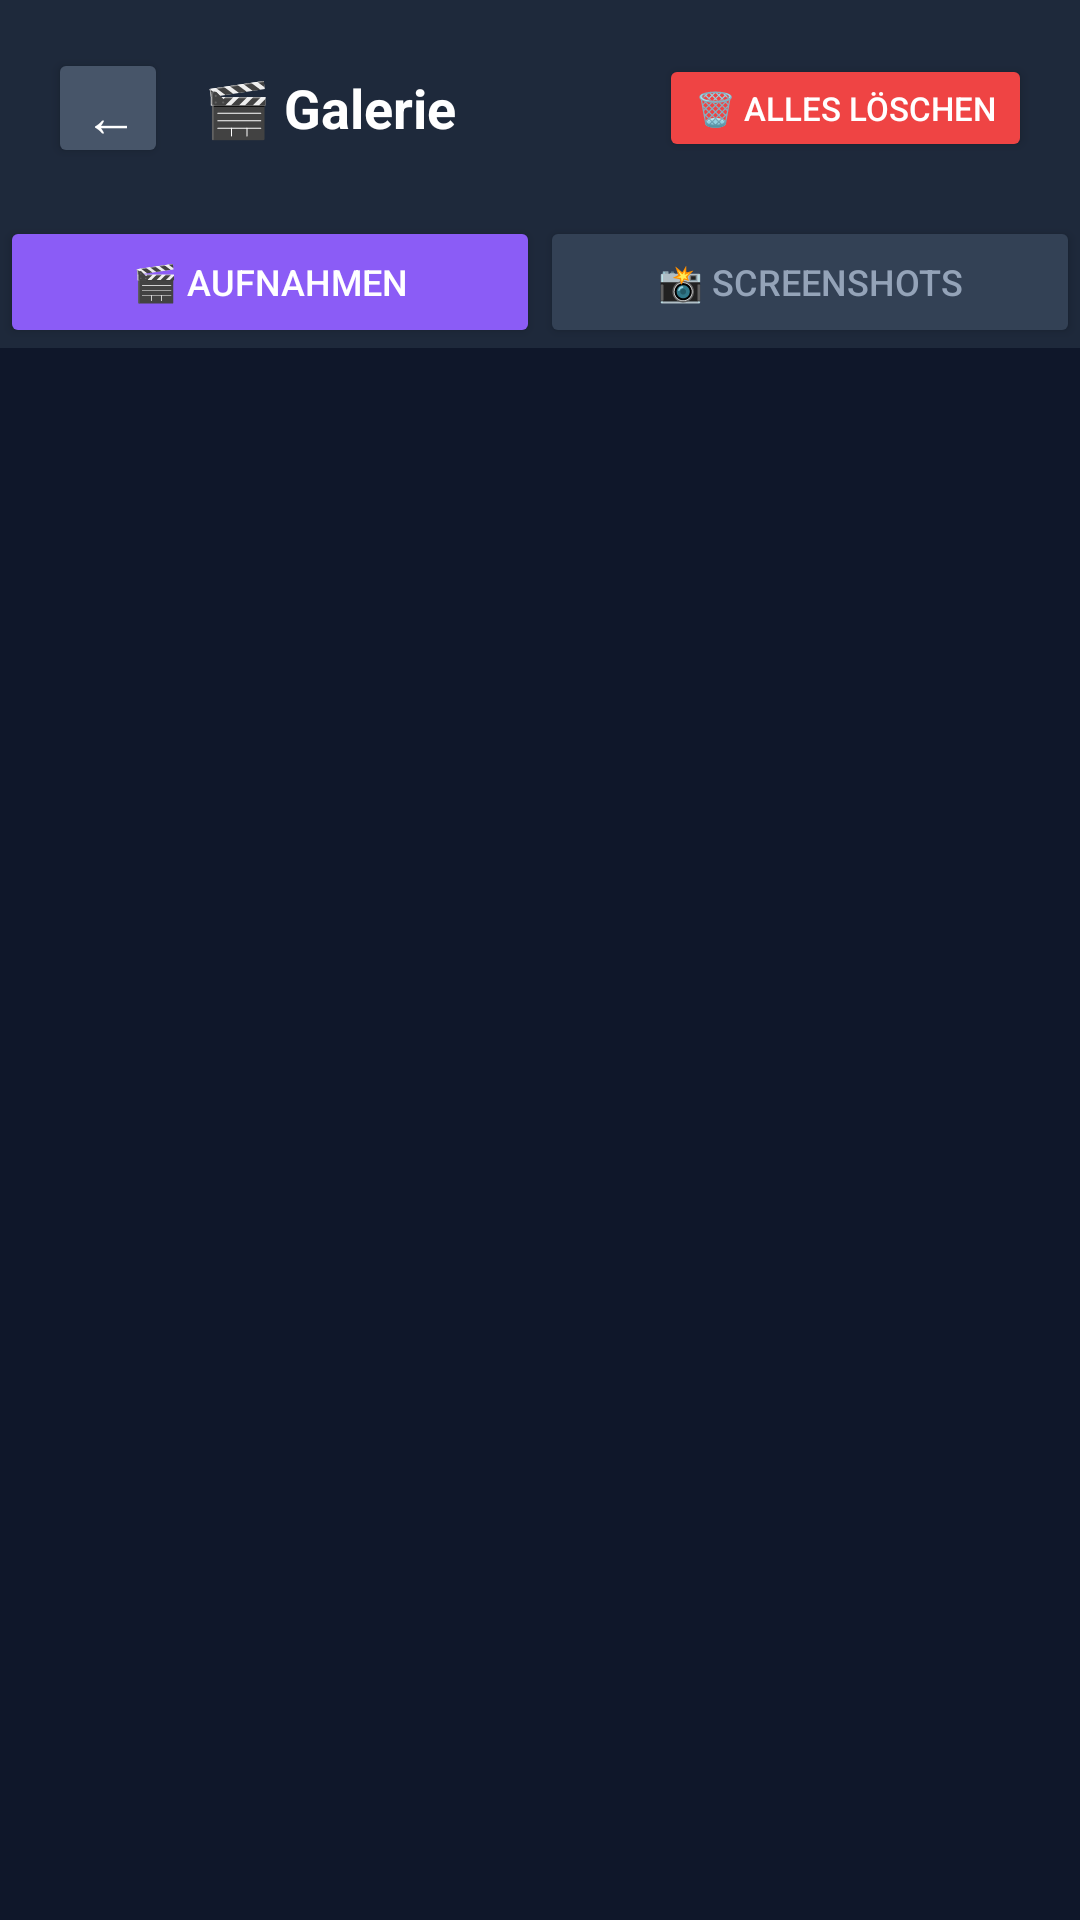

Layout XML and referenced resources for this Android screen:
<!-- AndroidManifest.xml: application theme Theme.SmartCamPro -->
<!-- res/layout/activity_gallery.xml -->
<?xml version="1.0" encoding="utf-8"?>
<LinearLayout xmlns:android="http://schemas.android.com/apk/res/android"
    android:layout_width="match_parent"
    android:layout_height="match_parent"
    android:orientation="vertical"
    android:background="#0f172a">

    
    <LinearLayout
        android:layout_width="match_parent"
        android:layout_height="wrap_content"
        android:orientation="horizontal"
        android:padding="16dp"
        android:background="#1e293b"
        android:gravity="center_vertical">

        <Button
            android:id="@+id/backButton"
            android:layout_width="40dp"
            android:layout_height="40dp"
            android:text="←"
            android:textColor="#ffffff"
            android:backgroundTint="#475569"
            android:textSize="18sp"
            android:layout_marginEnd="12dp" />

        <TextView
            android:layout_width="0dp"
            android:layout_height="wrap_content"
            android:layout_weight="1"
            android:text="🎬 Galerie"
            android:textColor="#ffffff"
            android:textSize="18sp"
            android:textStyle="bold" />

        <Button
            android:id="@+id/deleteAllButton"
            android:layout_width="wrap_content"
            android:layout_height="36dp"
            android:text="🗑️ Alles löschen"
            android:textColor="#ffffff"
            android:backgroundTint="#ef4444"
            android:textSize="11sp" />
    </LinearLayout>

    
    <LinearLayout
        android:layout_width="match_parent"
        android:layout_height="44dp"
        android:orientation="horizontal"
        android:background="#1e293b">

        <Button
            android:id="@+id/tabRecordings"
            android:layout_width="0dp"
            android:layout_height="match_parent"
            android:layout_weight="1"
            android:text="🎬 Aufnahmen"
            android:textColor="#ffffff"
            android:backgroundTint="#8b5cf6"
            android:textSize="12sp" />

        <Button
            android:id="@+id/tabScreenshots"
            android:layout_width="0dp"
            android:layout_height="match_parent"
            android:layout_weight="1"
            android:text="📸 Screenshots"
            android:textColor="#94a3b8"
            android:backgroundTint="#334155"
            android:textSize="12sp" />
    </LinearLayout>

    
    <FrameLayout
        android:layout_width="match_parent"
        android:layout_height="match_parent">

        <LinearLayout
            android:id="@+id/recordingsList"
            android:layout_width="match_parent"
            android:layout_height="match_parent"
            android:orientation="vertical"
            android:padding="12dp"
            android:clipToPadding="false"
            android:scrollbars="vertical" />

        <LinearLayout
            android:id="@+id/screenshotsList"
            android:layout_width="match_parent"
            android:layout_height="match_parent"
            android:orientation="vertical"
            android:padding="12dp"
            android:visibility="gone"
            android:clipToPadding="false"
            android:scrollbars="vertical" />

        <TextView
            android:id="@+id/emptyText"
            android:layout_width="match_parent"
            android:layout_height="match_parent"
            android:gravity="center"
            android:text="Noch keine Aufnahmen"
            android:textColor="#64748b"
            android:textSize="14sp"
            android:visibility="gone" />
    </FrameLayout>
</LinearLayout>
<!-- resources referenced by this layout -->
<resources>
  <style name="Theme.SmartCamPro" parent="Theme.MaterialComponents.DayNight.NoActionBar">
          <item name="colorPrimary">#3b82f6</item>
          <item name="colorPrimaryVariant">#2563eb</item>
          <item name="colorOnPrimary">#ffffff</item>
          <item name="android:statusBarColor">#0f172a</item>
          <item name="android:navigationBarColor">#0f172a</item>
          <item name="android:windowBackground">#0f172a</item>
      </style>
</resources>
